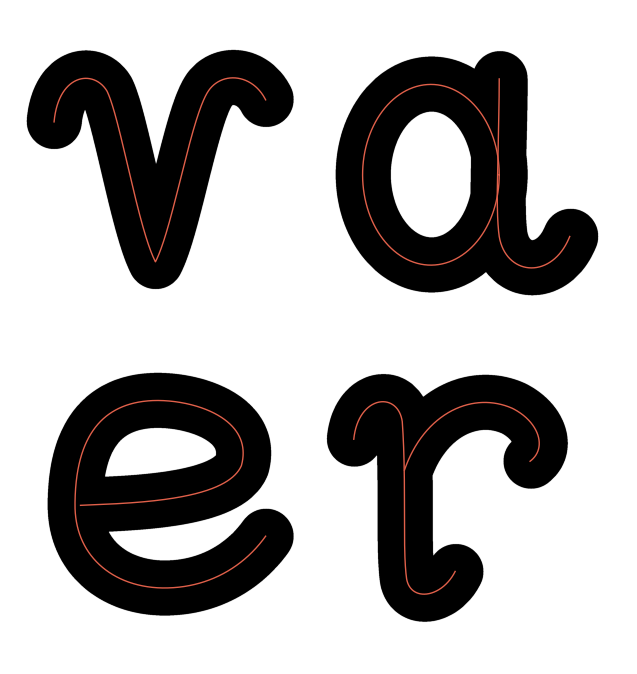

This chart was generated by the following Python code:
"""Ritar "vaer" i snirklig skrivstil med jämn linjetjocklek.

Varje bokstav definieras som mittlinjer (kubiska Bézierkurvor) i mm, med
x-höjd XHOJD. Mittlinjerna sveps med en cirkel med radien HALVBREDD, så att
alla bokstäver får exakt samma linjetjocklek och runda ändar. Resultatet
sparas som en bild (snirkliga.png) där bildens höjd motsvarar 297 mm, så
att bygg.py kan göra 3D-modeller av den:

    python3 snirkliga.py && python3 bygg.py snirkliga.png
"""
import numpy as np
from PIL import Image
from scipy import ndimage

XHOJD = 110.0       # mm, bokstävernas höjd inklusive linjetjocklek
HALVBREDD = 12.5    # mm, halva linjetjockleken
SIDA_H, SIDA_B = 297.0, 280.0  # mm
UPPLOSNING = 0.1    # mm per pixel

# Mittlinjen löper mellan LAG och TOPP i höjdled
LAG, TOPP = HALVBREDD, XHOJD - HALVBREDD


def bezier(*p, n=400):
    p = np.array(p, float)
    t = np.linspace(0, 1, n)[:, None]
    return (1 - t) ** 3 * p[0] + 3 * (1 - t) ** 2 * t * p[1] + 3 * (1 - t) * t ** 2 * p[2] + t ** 3 * p[3]


def kedja(start, *segment):
    """Sammanhängande Bézierkedja: varje segment är (c1, c2, slut)."""
    punkter, p0 = [], start
    for c1, c2, p3 in segment:
        punkter.append(bezier(p0, c1, c2, p3))
        p0 = p3
    return np.vstack(punkter)


def ellips(cx, cy, rx, ry, fran, till, n=600):
    v = np.radians(np.linspace(fran, till, n))
    return np.column_stack([cx + rx * np.cos(v), cy + ry * np.sin(v)])


# --- Bokstäverna (mm, x-höjd 0..XHOJD) --------------------------------------
def v():
    # Snirklig ingång uppe till vänster, spets nere i mitten, utgång som
    # svänger ut åt höger överst.
    return [kedja((4, 78),
                  ((6, 100), (22, 102), (28, 92)),
                  ((34, 80), (42, 30), (50, LAG + 2)),
                  ((58, 30), (66, 80), (74, 92)),
                  ((80, 101), (94, 100), (100, 88)))]


def a():
    # Rund skål och en stapel som slutar i en uppåtsvängd svans (som skissen).
    skal = ellips(41, 54, 31, 41, 0, 360)
    stapel = kedja((72, TOPP),
                   ((72, 70), (70, 40), (72, 26)),
                   ((75, 8), (96, 6), (104, 26)))
    return [skal, stapel]


def e():
    # Ögla med tvärstreck, rund rygg och en svans som svänger upp åt höger.
    return [kedja((16, 50),
                  ((40, 51), (82, 52), (89, 68)),
                  ((95, 90), (66, TOPP + 1), (48, TOPP)),
                  ((22, 96), (LAG + 1, 76), (LAG + 1, 50)),
                  ((LAG + 1, 26), (32, LAG), (54, LAG)),
                  ((74, LAG), (90, 22), (100, 36)))]


def r():
    # Ingångssnirkel uppe till vänster, rak stapel, båge som slutar i en krok,
    # och en liten utgång åt höger nertill.
    stapel = kedja((6, 80),
                   ((8, 100), (26, 102), (28, 88)),
                   ((30, 60), (28, 30), (30, LAG + 4)),
                   ((32, 6), (46, 8), (52, 20)))
    bage = kedja((29, 66),
                 ((38, 92), (60, 102), (78, 94)),
                 ((90, 88), (94, 76), (86, 70)))
    return [stapel, bage]


BOKSTAVER = {"v": v, "a": a, "e": e, "r": r}
# Placering på sidan (mm, nedre vänstra hörnet), två rader som originalet
PLACERING = {"v": (16, 168), "a": (150, 168), "e": (16, 22), "r": (150, 22)}


def rendera():
    h, b = round(SIDA_H / UPPLOSNING), round(SIDA_B / UPPLOSNING)
    linjer = np.zeros((h, b), bool)
    for namn, funk in BOKSTAVER.items():
        ox, oy = PLACERING[namn]
        for bana in funk():
            # tät sampling så att svepet blir sammanhängande
            langd = np.r_[0, np.cumsum(np.hypot(*np.diff(bana, axis=0).T))]
            t = np.arange(0, langd[-1], UPPLOSNING / 2)
            x = np.interp(t, langd, bana[:, 0]) + ox
            y = np.interp(t, langd, bana[:, 1]) + oy
            kol = np.round(x / UPPLOSNING).astype(int)
            rad = np.round((SIDA_H - y) / UPPLOSNING).astype(int)
            linjer[rad, kol] = True
    fylld = ndimage.distance_transform_edt(~linjer) <= HALVBREDD / UPPLOSNING
    Image.fromarray(np.where(fylld, 0, 255).astype(np.uint8)).save("snirkliga.png")

    # Förhandsvisning med mittlinjer
    import matplotlib; matplotlib.use("Agg")
    import matplotlib.pyplot as plt
    fig, ax = plt.subplots(figsize=(8, 8.5), dpi=110)
    ax.imshow(fylld, cmap="Greys", extent=(0, SIDA_B, 0, SIDA_H))
    for namn, funk in BOKSTAVER.items():
        ox, oy = PLACERING[namn]
        for bana in funk():
            ax.plot(bana[:, 0] + ox, bana[:, 1] + oy, color="#e0604a", lw=1)
    ax.set_axis_off()
    plt.savefig("snirkliga_skiss.png", bbox_inches="tight", facecolor="white")


if __name__ == "__main__":
    rendera()
